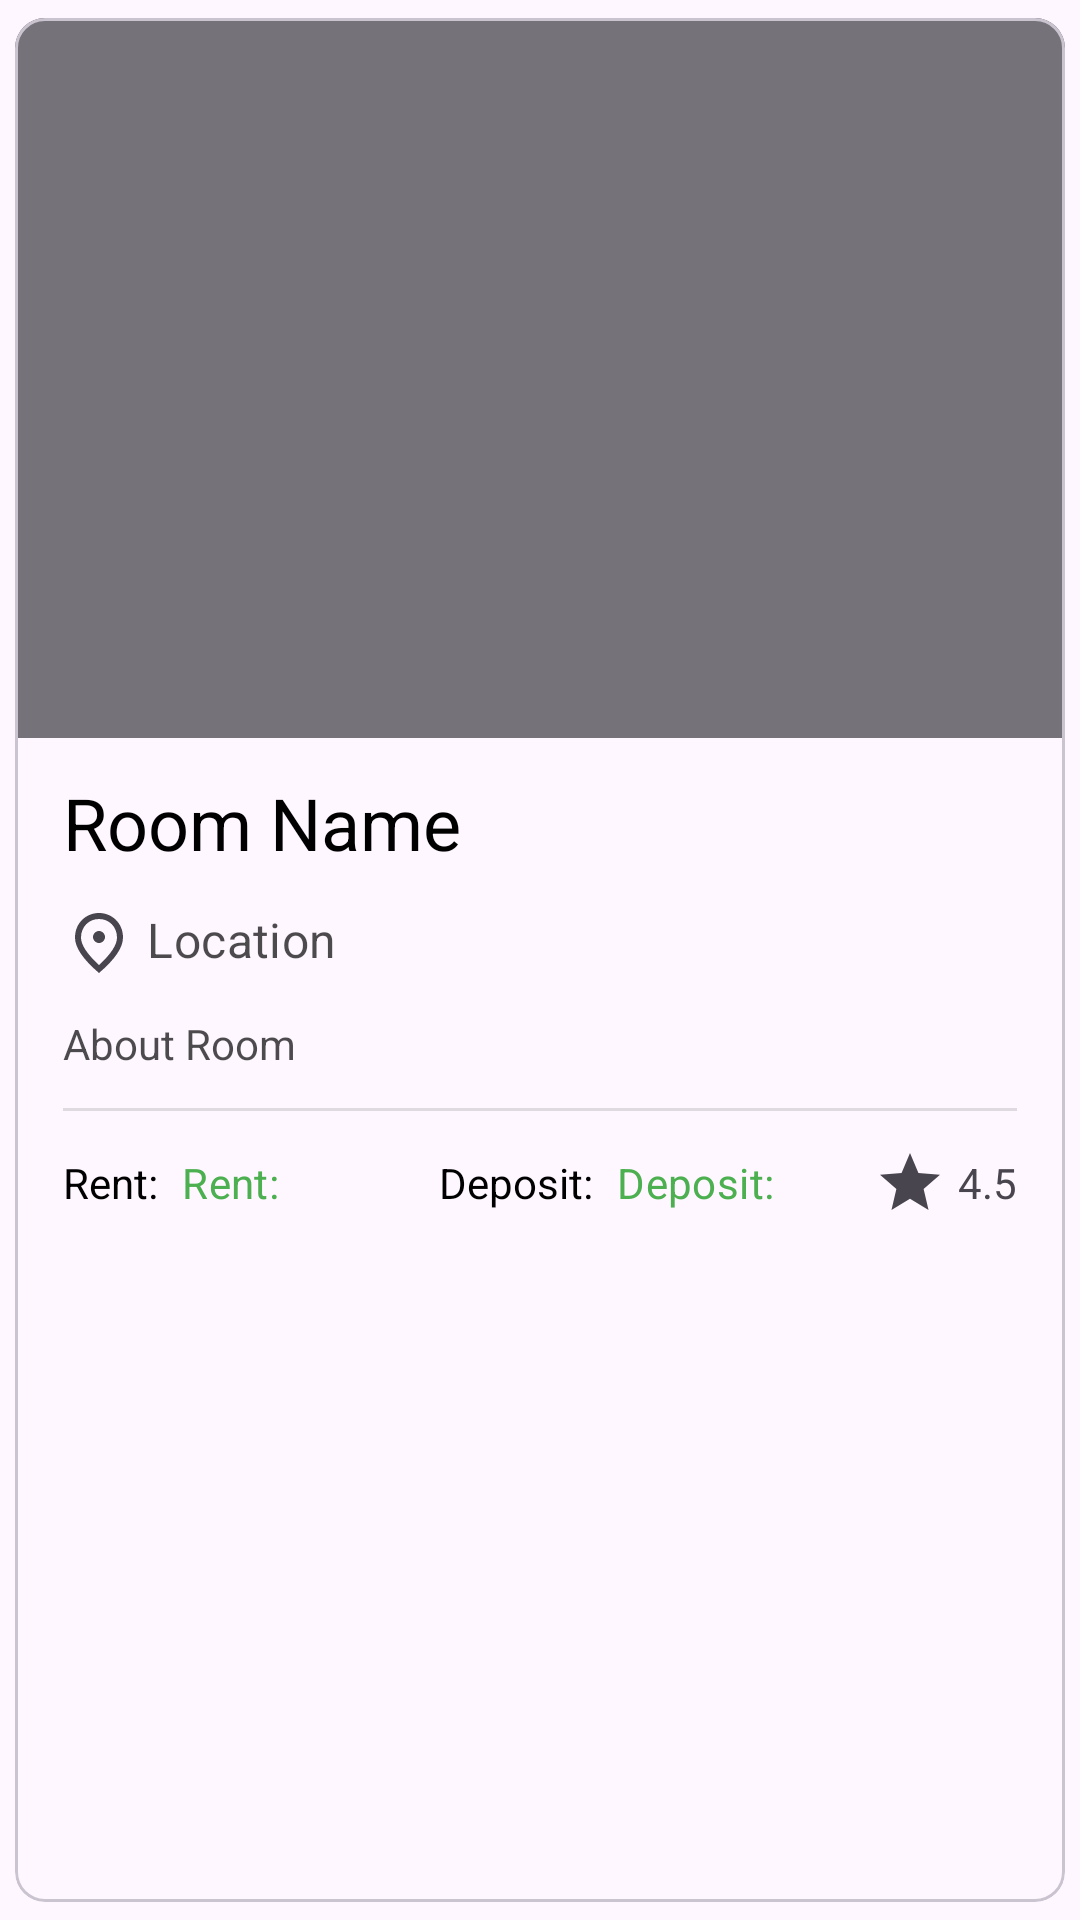

Produce the Android XML layout that renders to this screen, including the resource entries it uses.
<!-- AndroidManifest.xml: application theme NoStatusBarTheme -->
<!-- res/layout/raw_mange_room.xml -->
<?xml version="1.0" encoding="utf-8"?>
<com.google.android.material.card.MaterialCardView xmlns:android="http://schemas.android.com/apk/res/android"
    xmlns:app="http://schemas.android.com/apk/res-auto"
    android:id="@+id/card"
    android:layout_width="match_parent"
    android:layout_height="wrap_content"
    android:layout_margin="10dp"
    android:background="@color/RoomRawBackgroundColor"
    app:cardCornerRadius="10dp"
    app:cardUseCompatPadding="true">

    <LinearLayout
        android:layout_width="match_parent"
        android:layout_height="wrap_content"
        android:orientation="vertical">

        <androidx.appcompat.widget.AppCompatImageView
            android:id="@+id/room_image"
            android:layout_width="match_parent"
            android:layout_height="240dp"
            android:background="@android:color/transparent"
            android:scaleType="centerCrop"
            app:backgroundTint="@color/material_on_surface_emphasis_medium"
            app:backgroundTintMode="add" />

        <LinearLayout
            android:layout_width="match_parent"
            android:layout_height="wrap_content"
            android:orientation="vertical">

            <TextView
                android:id="@+id/room_name_tv"
                style="?attr/textAppearanceHeadline5"
                android:layout_width="wrap_content"
                android:layout_height="wrap_content"
                android:layout_marginHorizontal="16dp"
                android:layout_marginTop="12dp"
                android:text="@string/room_name"
                android:textColor="@color/textColor" />

            <TextView
                android:id="@+id/room_location_tv"
                style="?attr/textAppearanceSubtitle1"
                android:layout_width="wrap_content"
                android:layout_height="wrap_content"
                android:layout_marginHorizontal="16dp"
                android:layout_marginTop="12dp"
                android:drawableLeft="@drawable/ic_location"
                android:drawablePadding="4dp"
                android:singleLine="true"
                android:text="@string/location"
                android:textColor="@color/secondaryTextColor" />

            <TextView
                android:id="@+id/room_about_tv"
                android:layout_width="wrap_content"
                android:layout_height="wrap_content"
                android:layout_marginHorizontal="16dp"
                android:layout_marginTop="12dp"
                android:maxLines="2"
                android:text="@string/about_room"
                android:textColor="@color/secondaryTextColor" />

            <View
                android:layout_width="match_parent"
                android:layout_height="1dp"
                android:layout_marginHorizontal="16dp"
                android:layout_marginTop="12dp"
                android:background="?attr/dividerHorizontal" />

        </LinearLayout>


        <LinearLayout
            android:layout_width="match_parent"
            android:layout_height="wrap_content"
            android:layout_marginHorizontal="16dp"
            android:layout_marginTop="12dp"
            android:layout_marginBottom="12dp"
            android:gravity="center"
            android:orientation="horizontal">


            <TextView
                android:layout_width="wrap_content"
                android:layout_height="wrap_content"
                android:gravity="center"
                android:text="@string/rent_"
                android:textColor="@color/textColor"
                android:textSize="14sp" />

            <TextView
                android:id="@+id/rent_amount_tv"
                style="?attr/textAppearanceSubtitle1"
                android:layout_width="0dp"
                android:layout_height="wrap_content"
                android:layout_marginStart="8dp"
                android:layout_weight="1"
                android:text="@string/rent_"
                android:textColor="?attr/colorPrimary"
                android:textSize="14sp" />

            <TextView
                android:layout_width="wrap_content"
                android:layout_height="wrap_content"
                android:layout_marginStart="12dp"
                android:gravity="center"
                android:text="@string/deposit_"
                android:textColor="@color/textColor"
                android:textSize="14sp" />

            <TextView
                android:id="@+id/deposit_amount_tv"
                style="?attr/textAppearanceSubtitle1"
                android:layout_width="0dp"
                android:layout_height="wrap_content"
                android:layout_marginStart="8dp"
                android:layout_weight="1"
                android:text="@string/deposit_"
                android:textColor="?attr/colorPrimary"
                android:textSize="14sp" />

            <ImageView
                android:layout_width="wrap_content"
                android:layout_height="wrap_content"
                android:layout_gravity="center"
                android:layout_marginStart="12dp"
                android:contentDescription="@string/ImageButton"
                android:src="@drawable/ic_star" />

            <TextView
                android:id="@+id/ratings_tv"
                android:layout_width="wrap_content"
                android:layout_height="wrap_content"
                android:layout_marginStart="4dp"
                android:text="4.5"
                android:textAlignment="viewEnd" />

        </LinearLayout>

        <androidx.constraintlayout.widget.ConstraintLayout
            android:id="@+id/controlLayout"
            android:layout_width="match_parent"
            android:layout_height="wrap_content"
            android:paddingHorizontal="16dp"
            android:paddingVertical="8dp"
            android:visibility="gone"
            app:layout_constraintBottom_toBottomOf="parent"
            app:layout_constraintEnd_toEndOf="parent"
            app:layout_constraintStart_toStartOf="parent"
            app:layout_constraintTop_toBottomOf="@+id/hideViewBtn">

            <ImageButton
                android:id="@+id/history_btn"
                android:layout_width="wrap_content"
                android:layout_height="wrap_content"
                android:layout_marginStart="30dp"
                android:background="@android:color/transparent"
                android:padding="10dp"
                android:src="@drawable/ic_history"
                app:layout_constraintStart_toStartOf="parent"
                android:contentDescription="@string/ImageButton"
                app:layout_constraintTop_toTopOf="parent" />

            <TextView
                android:id="@+id/history_tv"
                android:layout_width="wrap_content"
                android:layout_height="wrap_content"
                android:text="@string/history"
                app:layout_constraintEnd_toEndOf="@+id/history_btn"
                app:layout_constraintStart_toStartOf="@+id/history_btn"
                app:layout_constraintTop_toBottomOf="@+id/history_btn" />

            <ImageButton
                android:id="@+id/details_btn"
                android:layout_width="wrap_content"
                android:layout_height="wrap_content"
                android:background="@android:color/transparent"
                android:padding="10dp"
                android:src="@drawable/ic_home"
                app:layout_constraintBottom_toBottomOf="@id/history_btn"
                app:layout_constraintEnd_toStartOf="@id/update_btn"
                app:layout_constraintStart_toEndOf="@id/history_btn"
                android:contentDescription="@string/ImageButton"
                app:layout_constraintTop_toTopOf="@id/history_btn" />

            <TextView
                android:id="@+id/details_tv"
                android:layout_width="wrap_content"
                android:layout_height="wrap_content"
                android:text="@string/Details"
                app:layout_constraintEnd_toEndOf="@+id/details_btn"
                app:layout_constraintStart_toStartOf="@id/details_btn"
                app:layout_constraintTop_toBottomOf="@+id/details_btn" />

            <ImageButton
                android:id="@+id/update_btn"
                android:layout_width="wrap_content"
                android:layout_height="wrap_content"
                android:layout_marginEnd="30dp"
                android:background="@android:color/transparent"
                android:padding="10dp"
                android:src="@drawable/ic_edit"
                app:layout_constraintBottom_toBottomOf="@id/details_btn"
                app:layout_constraintEnd_toEndOf="parent"
                android:contentDescription="@string/ImageButton"
                app:layout_constraintTop_toTopOf="@id/details_btn" />

            <TextView
                android:id="@+id/update_tv"
                android:layout_width="wrap_content"
                android:layout_height="wrap_content"
                android:text="@string/update"
                app:layout_constraintEnd_toEndOf="@+id/update_btn"
                app:layout_constraintStart_toStartOf="@id/update_btn"
                app:layout_constraintTop_toBottomOf="@+id/update_btn" />
        </androidx.constraintlayout.widget.ConstraintLayout>
    </LinearLayout>
</com.google.android.material.card.MaterialCardView>
<!-- resources referenced by this layout -->
<resources>
  <color name="RoomRawBackgroundColor">#ffffff</color>
  <color name="secondaryTextColor">#B3000000</color>
  <color name="textColor">#FF000000</color>
  <!-- drawable ic_edit (drawable) -->
  <vector xmlns:android="http://schemas.android.com/apk/res/android"
      android:width="24dp"
      android:height="24dp"
      android:viewportWidth="960"
      android:viewportHeight="960"
      android:tint="?attr/colorControlNormal">
    <path
        android:fillColor="@color/icon"
        android:pathData="M200,760h57l391,-391 -57,-57 -391,391v57ZM120,840v-170l528,-527q12,-11 26.5,-17t30.5,-6q16,0 31,6t26,18l55,56q12,11 17.5,26t5.5,30q0,16 -5.5,30.5T817,313L290,840L120,840ZM760,256 L704,200 760,256ZM619,341 L591,312 648,369 619,341Z"/>
  </vector>
  <!-- drawable ic_location (drawable) -->
  <vector xmlns:android="http://schemas.android.com/apk/res/android"
      android:tint="?attr/colorControlNormal"
      android:autoMirrored="true" android:height="24dp" android:viewportHeight="24" android:viewportWidth="24" android:width="24dp">
        
      <path android:fillColor="#000000" android:pathData="M12,12c-1.1,0 -2,-0.9 -2,-2s0.9,-2 2,-2 2,0.9 2,2 -0.9,2 -2,2zM18,10.2C18,6.57 15.35,4 12,4s-6,2.57 -6,6.2c0,2.34 1.95,5.44 6,9.14 4.05,-3.7 6,-6.8 6,-9.14zM12,2c4.2,0 8,3.22 8,8.2 0,3.32 -2.67,7.25 -8,11.8 -5.33,-4.55 -8,-8.48 -8,-11.8C4,5.22 7.8,2 12,2z"/>
      
  </vector>
  <!-- drawable ic_star (drawable) -->
  <vector
      android:tint="?attr/colorControlNormal"
      xmlns:android="http://schemas.android.com/apk/res/android" android:autoMirrored="true" android:height="24dp" android:viewportHeight="24" android:viewportWidth="24" android:width="24dp">
        
      <path android:fillColor="#000000" android:pathData="M12,17.27 L18.18,21l-1.64,-7.03L22,9.24l-7.19,-0.61L12,2 9.19,8.63 2,9.24l5.46,4.73L5.82,21 12,17.27z"/>
      
  </vector>
  <string name="Details">Details</string>
  <string name="ImageButton">ImageButton</string>
  <string name="about_room">About Room</string>
  <string name="deposit_">Deposit:</string>
  <string name="history">History</string>
  <string name="location">Location</string>
  <string name="rent_">Rent:</string>
  <string name="room_name">Room Name</string>
  <string name="update">Update</string>
  <style name="NoStatusBarTheme" parent="Theme.Material3.DayNight.NoActionBar">
          <item name="colorPrimary">#4CAF50</item>
          <item name="android:windowTranslucentStatus">true</item>
          <item name="android:statusBarColor">@android:color/transparent</item>
          <item name="android:windowLightStatusBar">true</item>
          <item name="android:windowContentTransitions">true</item>
          <item name="android:windowActivityTransitions">true</item>
  
      </style>
  <color name="icon">#FF000000</color>
</resources>
